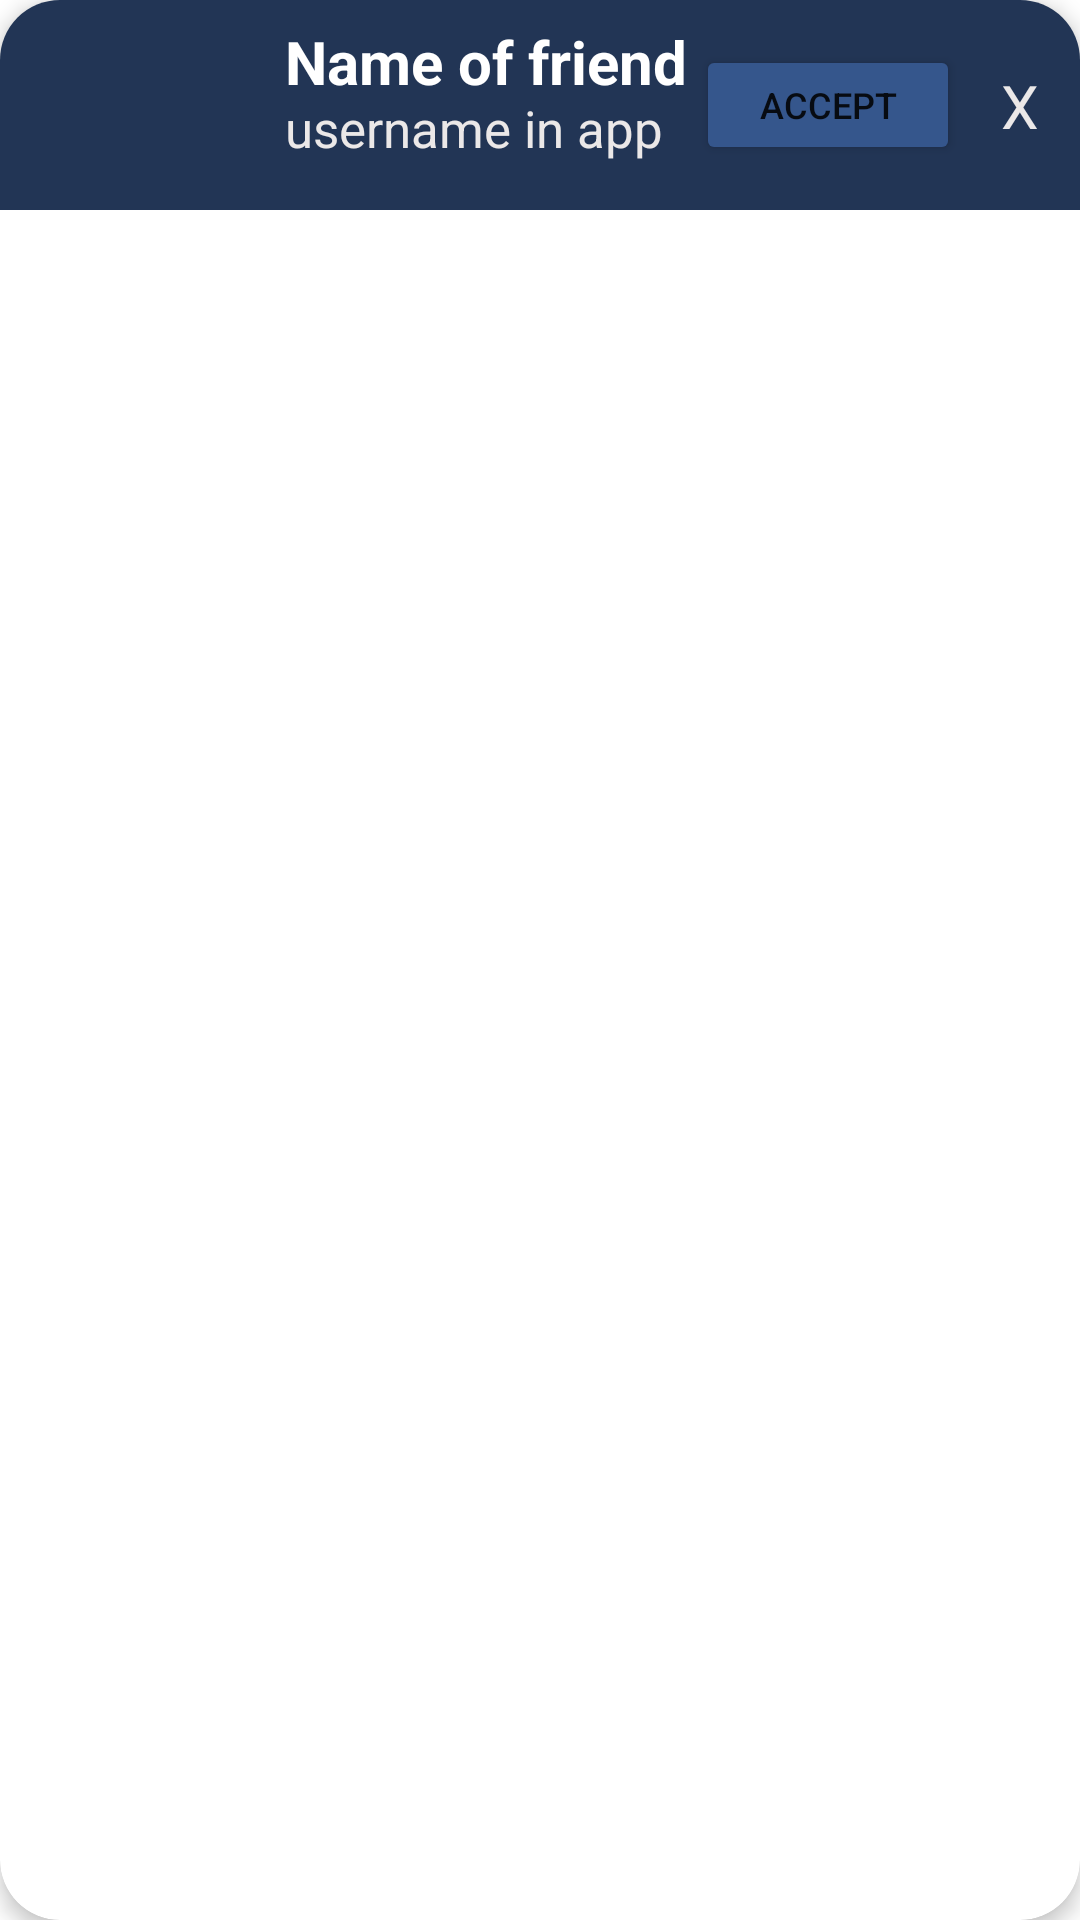

Android layout source for this screen:
<!-- AndroidManifest.xml: application theme Theme.Test1 -->
<!-- res/layout/each_person_requests.xml -->
<?xml version="1.0" encoding="utf-8"?>

<androidx.cardview.widget.CardView xmlns:android="http://schemas.android.com/apk/res/android"
    xmlns:app="http://schemas.android.com/apk/res-auto"
    xmlns:tools="http://schemas.android.com/tools"
    android:layout_width="match_parent"
    android:layout_height="wrap_content"
    app:cardCornerRadius="20dp"
    android:layout_marginHorizontal="10dp"
    android:layout_marginVertical="16dp"
    app:cardElevation="4dp"
    tools:ignore="MissingDefaultResource">

    <androidx.constraintlayout.widget.ConstraintLayout
        android:background="@color/background"
        android:layout_width="match_parent"
        android:layout_height="wrap_content">

        <ImageView
            android:id="@+id/imageView"
            android:layout_width="80dp"
            android:layout_height="70dp"
            android:layout_marginHorizontal="10dp"
            android:scaleType="fitXY"
            android:src="@drawable/baseline_person_24"
            app:layout_constraintBottom_toBottomOf="parent"
            app:layout_constraintStart_toStartOf="parent"
            app:layout_constraintTop_toTopOf="parent"/>


        <TextView
            android:id="@+id/textView"
            android:layout_width="wrap_content"
            android:layout_height="wrap_content"
            android:layout_marginVertical="7dp"
            android:layout_marginHorizontal="5dp"
            android:text="Name of friend"
            android:textColor="@color/white"
            android:textSize="20sp"
            android:textStyle="bold"
            app:layout_constraintStart_toEndOf="@+id/imageView"
            app:layout_constraintTop_toTopOf="parent" />

        <TextView
            android:id="@+id/textViewUsername"
            android:layout_width="wrap_content"
            android:layout_height="wrap_content"
            android:text="username in app"
            android:textColor="@color/gray"
            android:layout_marginHorizontal="5dp"
            android:textSize="17sp"
            android:textStyle="normal"
            app:layout_constraintBottom_toBottomOf="parent"
            android:layout_marginVertical="16dp"
            app:layout_constraintStart_toEndOf="@+id/imageView" />

        <Button
            android:id="@+id/button"
            android:layout_width="0dp"
            android:layout_height="40dp"
            android:backgroundTint="@color/background_search_view"
            android:text="Accept"
            android:textSize="12sp"
            android:layout_marginHorizontal="40dp"
            app:layout_constraintBottom_toBottomOf="parent"
            app:layout_constraintEnd_toEndOf="parent"
            app:layout_constraintTop_toTopOf="parent" />


        <TextView
            android:id="@+id/textViewX"
            android:layout_width="wrap_content"
            android:layout_height="wrap_content"
            android:layout_marginVertical="16dp"
            android:text="X"
            android:textColor="@color/gray"
            android:textSize="20sp"
            android:textStyle="normal"
            app:layout_constraintBottom_toBottomOf="parent"
            app:layout_constraintEnd_toEndOf="parent"
            app:layout_constraintStart_toEndOf="@+id/button"
            app:layout_constraintTop_toTopOf="parent" />
    </androidx.constraintlayout.widget.ConstraintLayout>
</androidx.cardview.widget.CardView>
<!-- resources referenced by this layout -->
<resources>
  <color name="background">#223555</color>
  <color name="background_search_view">#35568C</color>
  <color name="gray">#EBE8E8</color>
  <color name="white">#FFFFFFFF</color>
  <style name="Theme.Test1" parent="Theme.MaterialComponents.DayNight.NoActionBar">
          
          <item name="colorPrimary">@color/gray</item>
  
  
          
  
  
          <item name="colorOnSecondary">@color/black</item>
          
          <item name="android:statusBarColor">?attr/colorPrimaryVariant</item>
          
  
  
      </style>
  <color name="black">#FF000000</color>
</resources>
